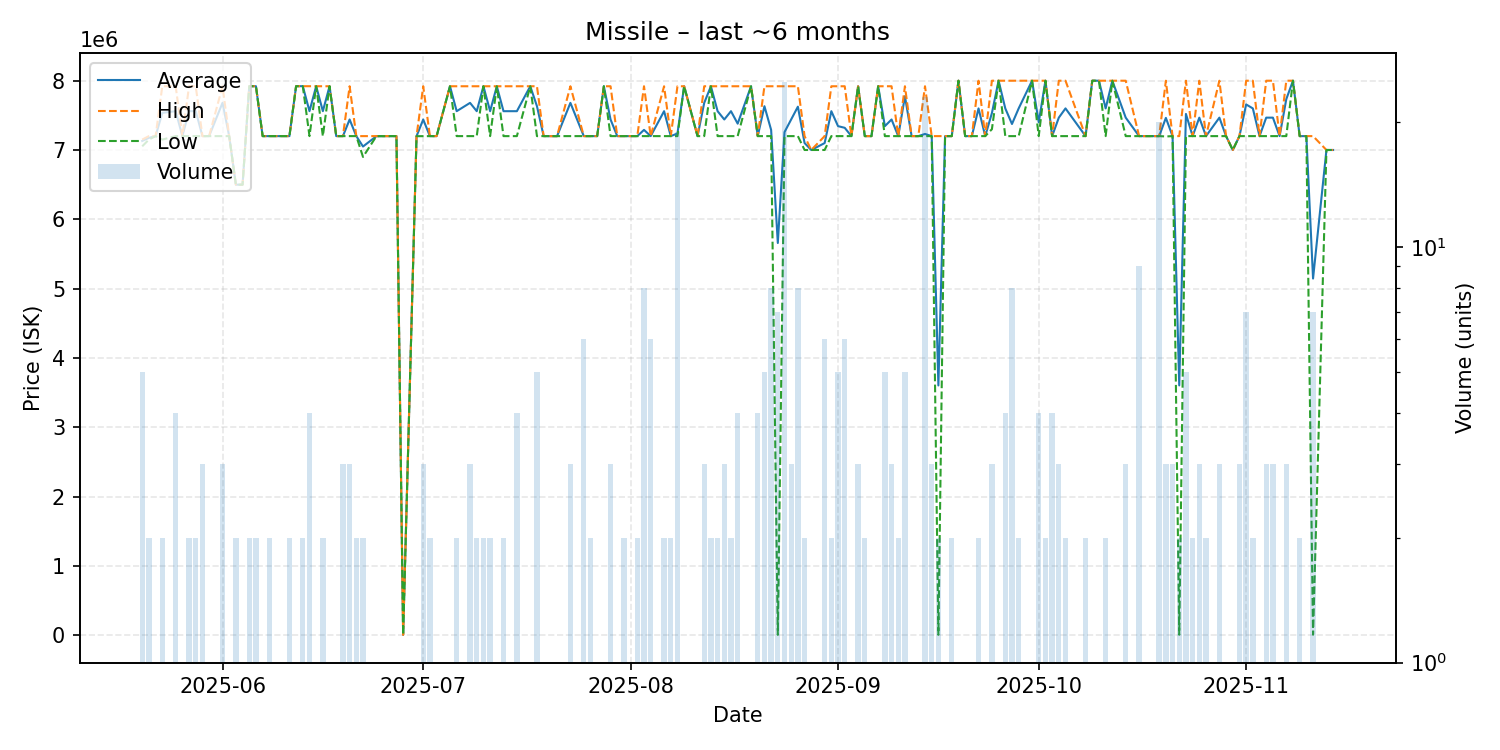

The data file committed next to this chart (first rows):
date, average, highest, lowest, order_count, volume
2025-05-20, 7130600, 7150000, 7053000, 4, 5
2025-05-21, 7175000, 7200000, 7150000, 2, 2
2025-05-22, 7200000, 7200000, 7200000, 1, 1
2025-05-23, 7535000, 7920000, 7150000, 2, 2
2025-05-25, 7559750, 7920000, 7199500, 4, 4
2025-05-26, 7200000, 7200000, 7200000, 1, 1
2025-05-27, 7560000, 7920000, 7200000, 2, 2
2025-05-28, 7560000, 7920000, 7200000, 2, 2
2025-05-29, 7200000, 7200000, 7200000, 2, 3
2025-05-30, 7200000, 7200000, 7200000, 1, 1
2025-06-01, 7680000, 7920000, 7200000, 3, 3
2025-06-02, 7200000, 7200000, 7200000, 1, 1
2025-06-03, 6500000, 6500000, 6500000, 2, 2
2025-06-04, 6500000, 6500000, 6500000, 1, 1
2025-06-05, 7920000, 7920000, 7920000, 2, 2
2025-06-06, 7919500, 7920000, 7919000, 2, 2
2025-06-07, 7200000, 7200000, 7200000, 1, 1
2025-06-08, 7200000, 7200000, 7200000, 2, 2
2025-06-09, 7200000, 7200000, 7200000, 1, 1
2025-06-10, 7200000, 7200000, 7200000, 1, 1
2025-06-11, 7200000, 7200000, 7200000, 2, 2
2025-06-12, 7920000, 7920000, 7920000, 1, 1
2025-06-13, 7920000, 7920000, 7920000, 2, 2
2025-06-14, 7560000, 7920000, 7200000, 4, 4
2025-06-15, 7920000, 7920000, 7920000, 1, 1
2025-06-16, 7560000, 7920000, 7200000, 2, 2
2025-06-17, 7919000, 7919000, 7919000, 1, 1
2025-06-18, 7200000, 7200000, 7200000, 1, 1
2025-06-19, 7200000, 7200000, 7200000, 3, 3
2025-06-20, 7439667, 7919000, 7200000, 3, 3
2025-06-21, 7200000, 7200000, 7200000, 2, 2
2025-06-22, 7050000, 7200000, 6900000, 2, 2
2025-06-24, 7199000, 7199000, 7199000, 1, 1
2025-06-27, 7200000, 7200000, 7200000, 1, 1
2025-06-28, 7920, 7920, 7920, 1, 1
2025-06-30, 7199000, 7199000, 7199000, 1, 1
2025-07-01, 7439333, 7919000, 7199500, 3, 3
2025-07-02, 7200000, 7200000, 7200000, 1, 2
2025-07-03, 7200000, 7200000, 7200000, 1, 1
2025-07-05, 7919000, 7919000, 7919000, 1, 1
2025-07-06, 7559500, 7919000, 7200000, 2, 2
2025-07-08, 7679333, 7919000, 7200000, 3, 3
2025-07-09, 7559500, 7919000, 7200000, 2, 2
2025-07-10, 7919000, 7919000, 7919000, 2, 2
2025-07-11, 7559500, 7919000, 7200000, 2, 2
2025-07-12, 7919000, 7919000, 7919000, 1, 1
2025-07-13, 7559500, 7919000, 7200000, 2, 2
2025-07-15, 7559500, 7919000, 7200000, 3, 4
2025-07-17, 7919000, 7919000, 7919000, 1, 1
2025-07-18, 7631400, 7919000, 7200000, 5, 5
2025-07-19, 7200000, 7200000, 7200000, 1, 1
2025-07-21, 7199000, 7199000, 7199000, 1, 1
2025-07-23, 7679333, 7919000, 7200000, 3, 3
2025-07-25, 7200000, 7200000, 7200000, 4, 6
2025-07-26, 7200000, 7200000, 7200000, 2, 2
2025-07-27, 7200000, 7200000, 7200000, 1, 1
2025-07-28, 7919000, 7919000, 7919000, 1, 1
2025-07-29, 7439667, 7919000, 7200000, 3, 3
2025-07-30, 7200000, 7200000, 7200000, 1, 1
2025-07-31, 7200000, 7200000, 7200000, 2, 2
... 93 more rows
